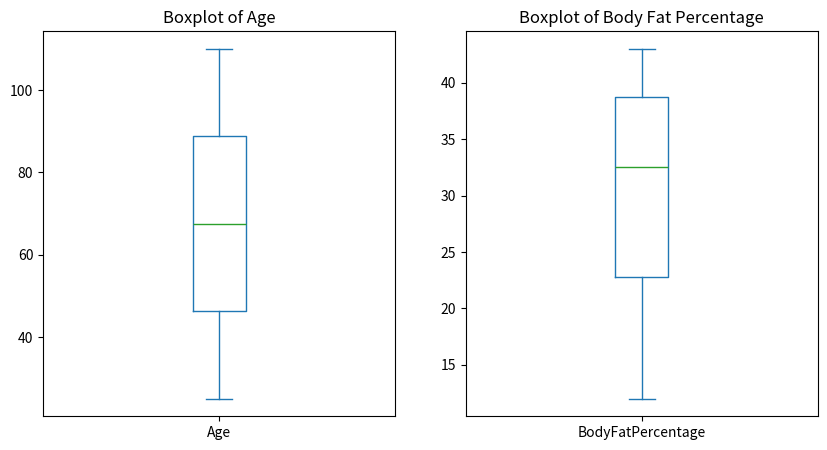
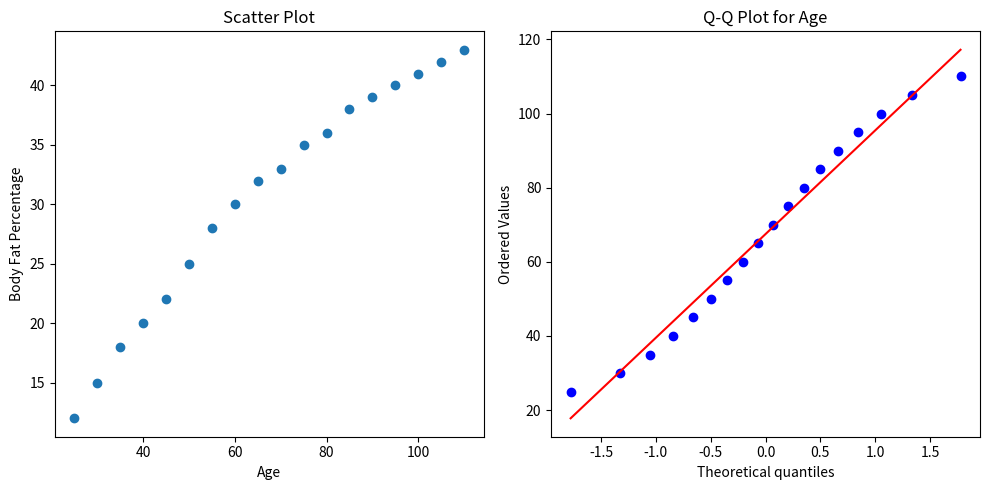

Source code (Python) for these figures, in order:
import pandas as pd
import matplotlib.pyplot as plt
import scipy.stats as stats

data = {
    'Age': [25, 30, 35, 40, 45, 50, 55, 60, 65, 70, 75, 80, 85, 90, 95, 100, 105, 110],
    'BodyFatPercentage': [12, 15, 18, 20, 22, 25, 28, 30, 32, 33, 35, 36, 38, 39, 40, 41, 42, 43]
}
df = pd.DataFrame(data)

age_mean = df['Age'].mean()
age_median = df['Age'].median()
age_std = df['Age'].std()

fat_mean = df['BodyFatPercentage'].mean()
fat_median = df['BodyFatPercentage'].median()
fat_std = df['BodyFatPercentage'].std()

print("Age Statistics:")
print("Mean:", age_mean)
print("Median:", age_median)
print("Standard Deviation:", age_std)
print("\nBody Fat Percentage Statistics:")
print("Mean:", fat_mean)
print("Median:", fat_median)
print("Standard Deviation:", fat_std)

plt.figure(figsize=(10, 5))
plt.subplot(1, 2, 1)
df['Age'].plot(kind='box')
plt.title('Boxplot of Age')
plt.subplot(1, 2, 2)
df['BodyFatPercentage'].plot(kind='box')
plt.title('Boxplot of Body Fat Percentage')
plt.show()

plt.figure(figsize=(10, 5))
plt.subplot(1, 2, 1)
plt.scatter(df['Age'], df['BodyFatPercentage'])
plt.xlabel('Age')
plt.ylabel('Body Fat Percentage')
plt.title('Scatter Plot')

plt.subplot(1, 2, 2)
stats.probplot(df['Age'], dist="norm", plot=plt)
plt.title('Q-Q Plot for Age')

plt.tight_layout()
plt.show()
